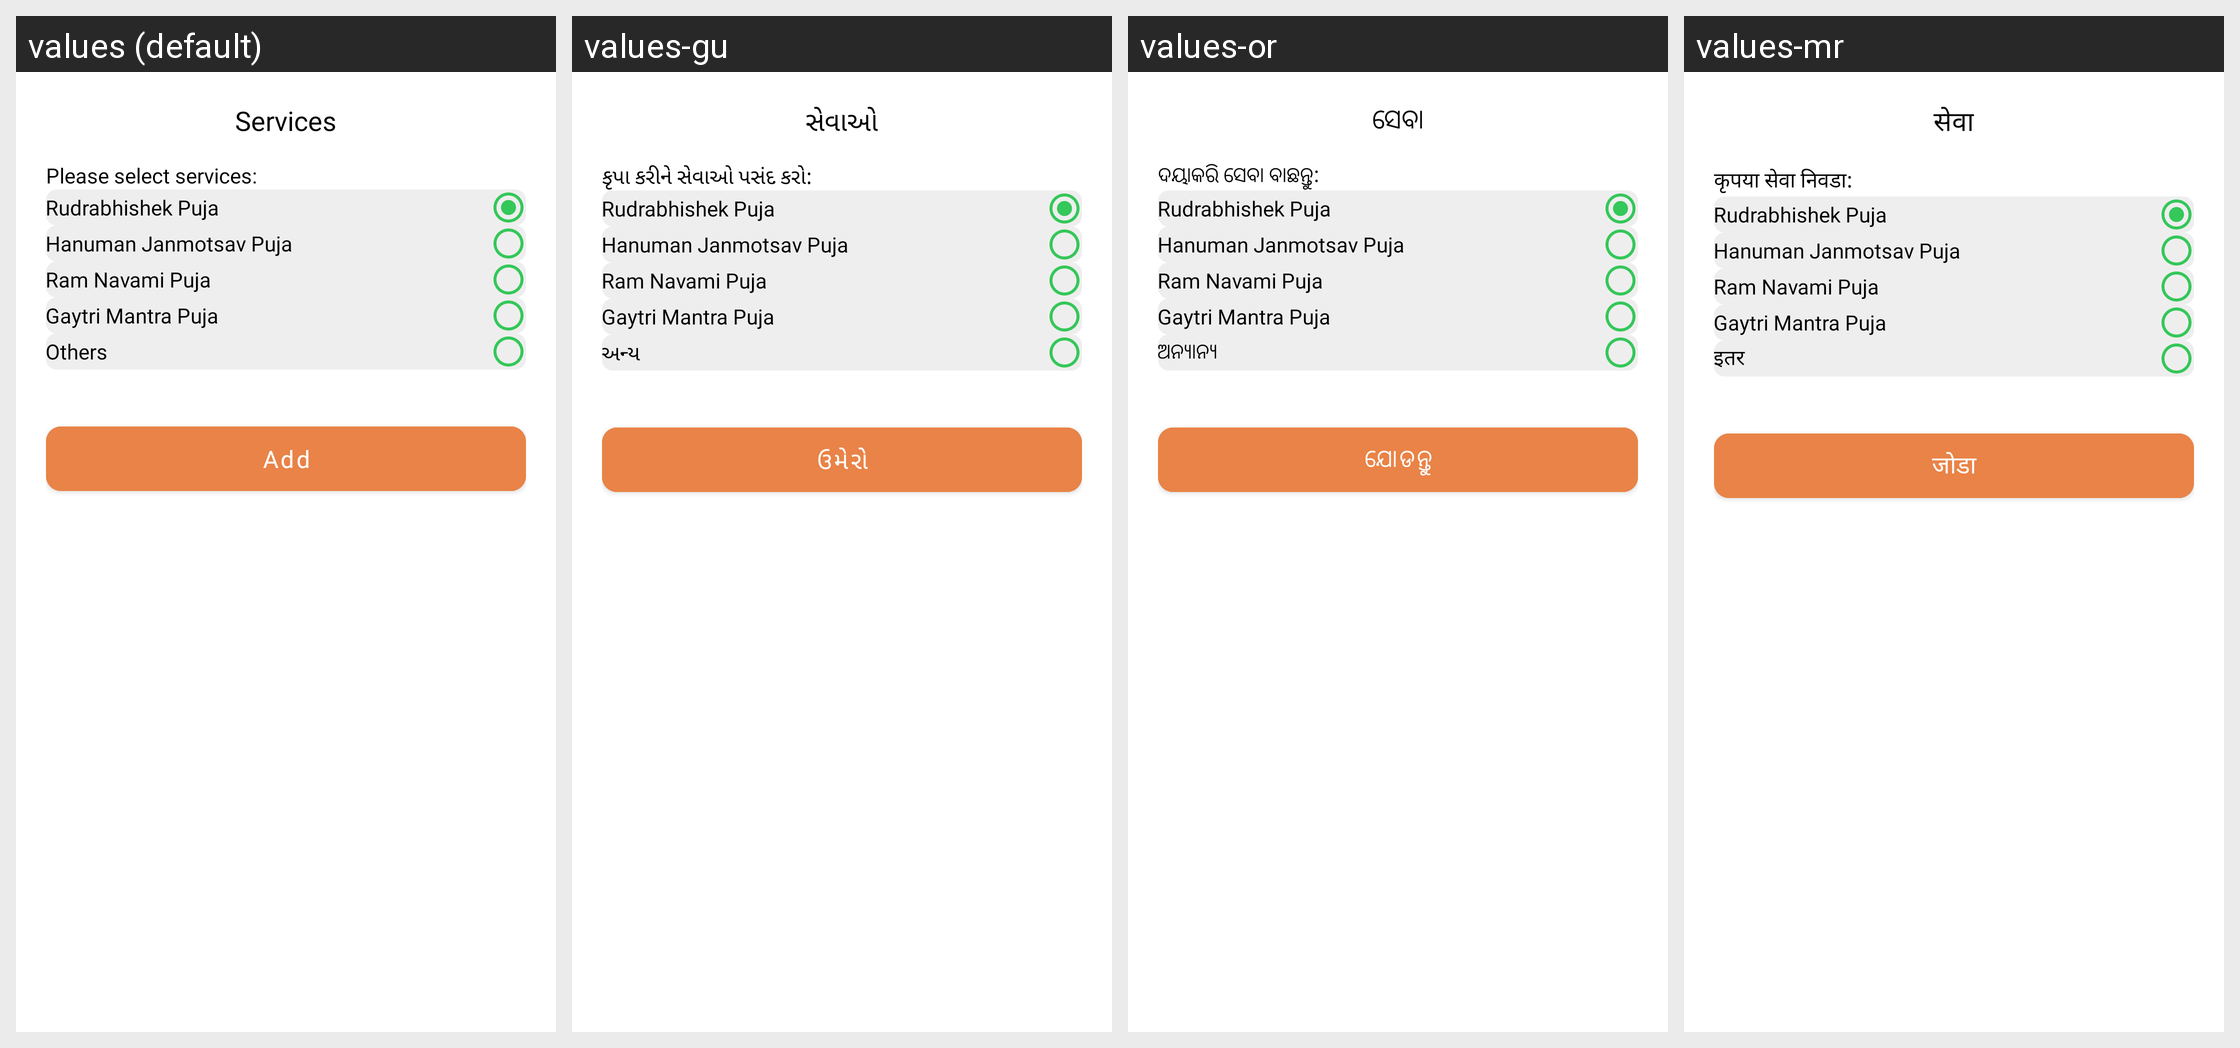

The same Android screen rendered under several of its app's locales, left to right. List the strings drawn on it with the default value and each locale's translation.
Android screen res/layout/services_dialog_box.xml rendered under 4 locales, left to right: values (default), values-gu, values-or, values-mr. Device: Nexus 5 (rendered at 1080×1920; each locale shown at half size, 540×960, under a caption strip naming it); theme Theme.AndroidTemplate.
Other locales in the repository, not shown: values-bn, values-hi, values-kn, values-ml, values-ta, values-te.
Strings drawn on this screen, with the default value and each locale's value (text and hints the layout hard-codes, and strings that could not be matched under every locale, appear in the picture but are not listed):

services
  values: Services
  values-gu: સેવાઓ
  values-or: ସେବା
  values-mr: सेवा

please_select_services
  values: Please select services:
  values-gu: કૃપા કરીને સેવાઓ પસંદ કરો:
  values-or: ଦୟାକରି ସେବା ବାଛନ୍ତୁ:
  values-mr: कृपया सेवा निवडा:

others
  values: Others
  values-gu: અન્ય
  values-or: ଅନ୍ୟାନ୍ୟ
  values-mr: इतर

add
  values: Add
  values-gu: ઉમેરો
  values-or: ଯୋଡନ୍ତୁ
  values-mr: जोडा
